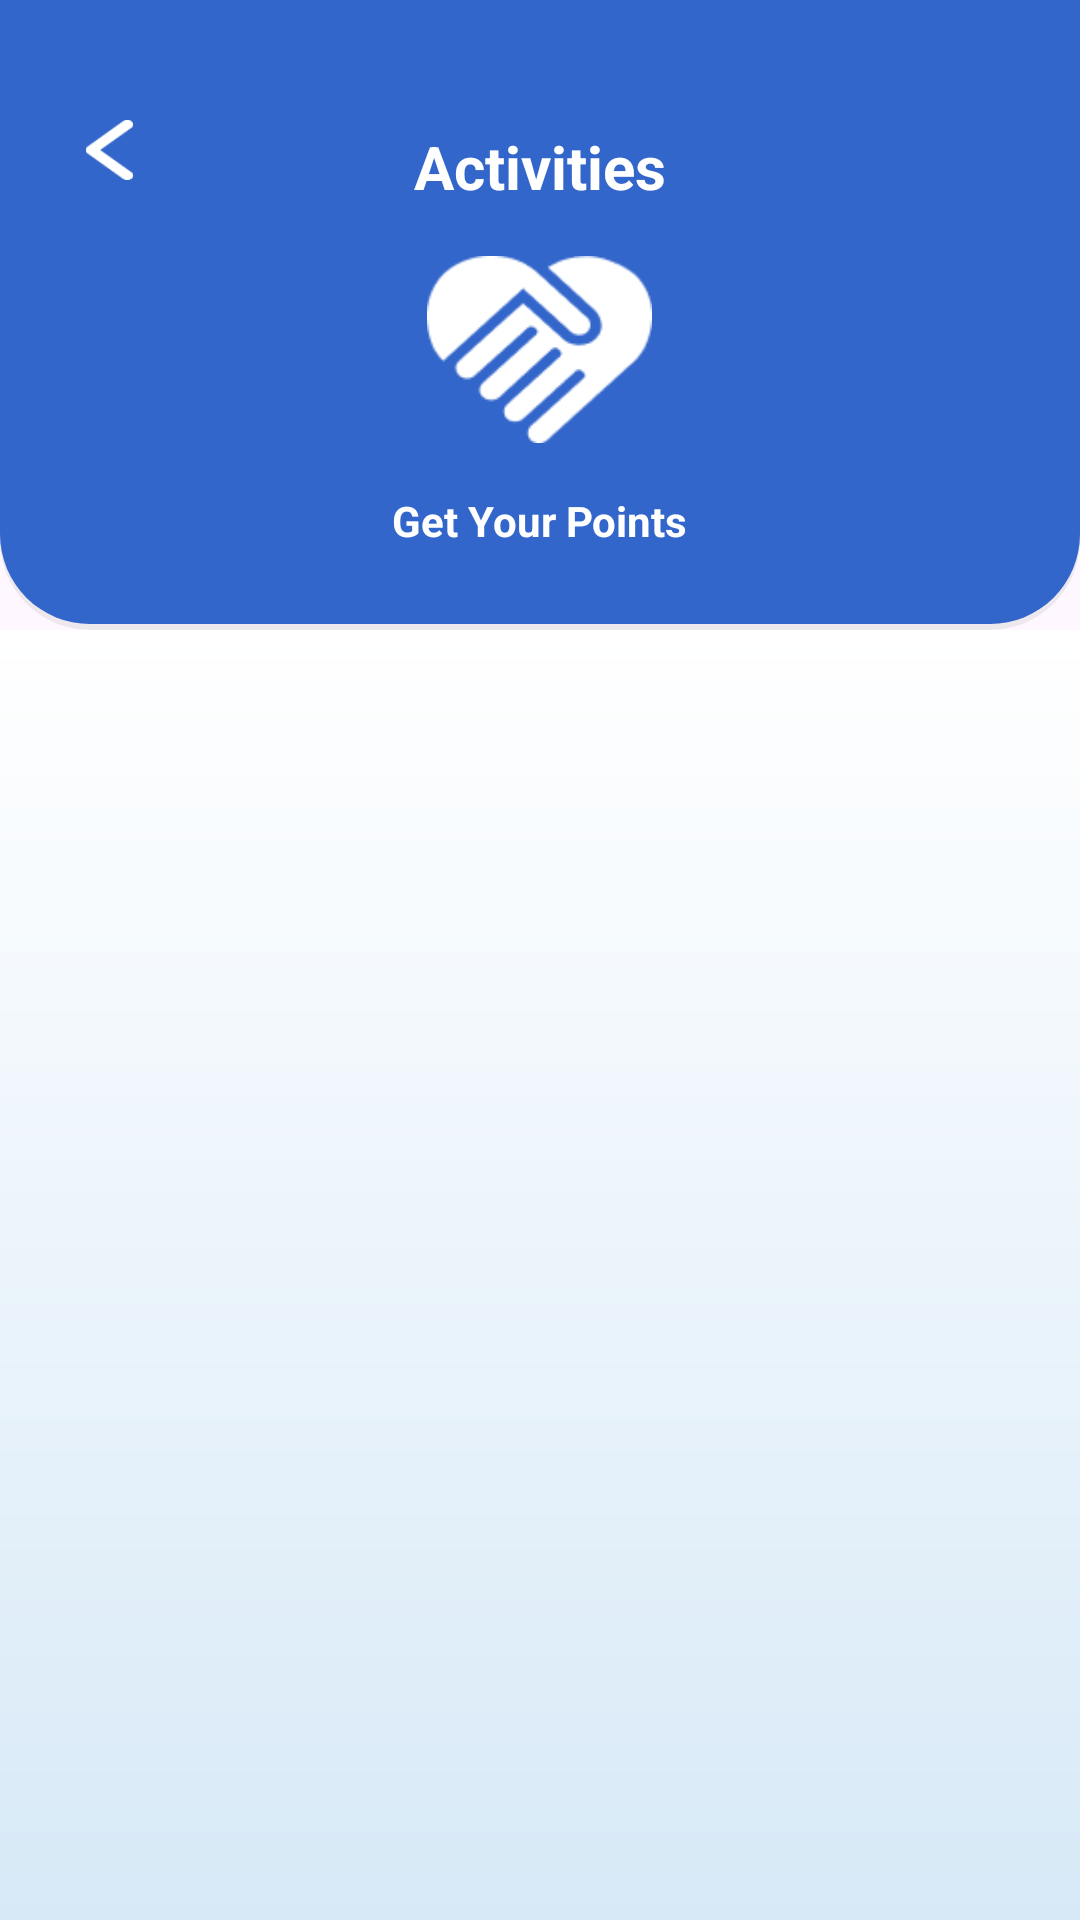

Reconstruct the res/layout file that produces this screen, plus the resources it refers to.
<!-- AndroidManifest.xml: application theme Theme.PolluGuard -->
<!-- res/layout/activity_user_project.xml -->
<?xml version="1.0" encoding="utf-8"?>
<androidx.constraintlayout.widget.ConstraintLayout xmlns:android="http://schemas.android.com/apk/res/android"
    xmlns:app="http://schemas.android.com/apk/res-auto"
    xmlns:tools="http://schemas.android.com/tools"
    android:id="@+id/main"
    android:layout_width="match_parent"
    android:layout_height="match_parent"
    tools:context=".UserProjectActivity">



    <LinearLayout
        android:id="@+id/titleContainer"
        android:layout_width="match_parent"
        android:layout_height="210dp"
        android:background="@drawable/blue_background"
        android:gravity="center"
        android:orientation="vertical"
        android:paddingTop="40dp"
        android:paddingBottom="20dp"
        app:layout_constraintTop_toTopOf="parent"
        app:layout_constraintStart_toStartOf="parent"
        app:layout_constraintEnd_toEndOf="parent">

        <TextView
            android:id="@+id/title"
            android:layout_width="wrap_content"
            android:layout_height="wrap_content"
            android:text="Activities"
            android:textSize="20dp"
            android:textStyle="bold"
            android:textColor="@color/white"
            android:layout_marginBottom="10dp"/>

        <ImageView
            android:id="@+id/image"
            android:layout_width="75dp"
            android:layout_height="75dp"
            android:src="@drawable/handshake"
            android:layout_marginBottom="10dp"
            android:clipToOutline="true" />

        <TextView
            android:id="@+id/subtitle"
            android:layout_width="wrap_content"
            android:layout_height="wrap_content"
            android:text="Get Your Points"
            android:textStyle="bold"
            android:textColor="@color/white"
            android:layout_marginBottom="5dp"/>

    </LinearLayout>


    <LinearLayout
        android:id="@+id/contentContainer"
        android:layout_width="match_parent"
        android:layout_height="0dp"
        android:orientation="vertical"
        android:background="@drawable/gradient_background"
        app:layout_constraintTop_toBottomOf="@id/titleContainer"
        app:layout_constraintStart_toStartOf="parent"
        app:layout_constraintEnd_toEndOf="parent"
        app:layout_constraintBottom_toBottomOf="parent"
        android:padding="20dp">

        <androidx.recyclerview.widget.RecyclerView
            android:id="@+id/userProjectRecyclerView_userProjectActivity"
            android:layout_width="match_parent"
            android:layout_height="wrap_content"/>

    </LinearLayout>

    <ImageView
        android:id="@+id/backButton"
        android:layout_width="wrap_content"
        android:layout_height="20dp"
        android:src="@drawable/arrow_left"
        app:layout_constraintStart_toStartOf="parent"
        app:layout_constraintTop_toTopOf="parent"
        android:layout_marginTop="40dp"
        android:layout_marginLeft="15dp"/>

</androidx.constraintlayout.widget.ConstraintLayout>
<!-- resources referenced by this layout -->
<resources>
  <color name="white">#FFFFFFFF</color>
  <!-- drawable arrow_left: png bitmap (drawable, 492 bytes) -->
  <!-- drawable blue_background (drawable) -->
  <?xml version="1.0" encoding="utf-8"?>
  <layer-list xmlns:android="http://schemas.android.com/apk/res/android">
      <item android:top="4dp">
          <shape>
              <solid android:color="#11000000"/>
              <corners
                  android:bottomRightRadius="30dp"
                  android:bottomLeftRadius="30dp"/>
          </shape>
      </item>
  
      <item android:bottom="2dp">
          <shape>
              <solid android:color="@color/blue"/>
              <corners
                  android:bottomRightRadius="30dp"
                  android:bottomLeftRadius="30dp"/>
          </shape>
      </item>
  
  </layer-list>
  <!-- drawable gradient_background (drawable) -->
  <?xml version="1.0" encoding="utf-8"?>
  <shape xmlns:android="http://schemas.android.com/apk/res/android">
      <gradient xmlns:android="http://schemas.android.com/apk/res/android"
          android:angle="270"
          android:startColor="#FFFFFFFF"
          android:endColor="@color/lightBlue"
          android:type="linear" />
  </shape>
  <!-- drawable handshake: png bitmap (drawable, 2168 bytes) -->
  <style name="Theme.PolluGuard" parent="Base.Theme.PolluGuard" />
  <color name="blue">#3366CA</color>
  <color name="lightBlue">#D7E9F7</color>
  <style name="Base.Theme.PolluGuard" parent="Theme.Material3.DayNight.NoActionBar">
          
           <item name="colorPrimary">@color/blue</item>
  
      </style>
</resources>
